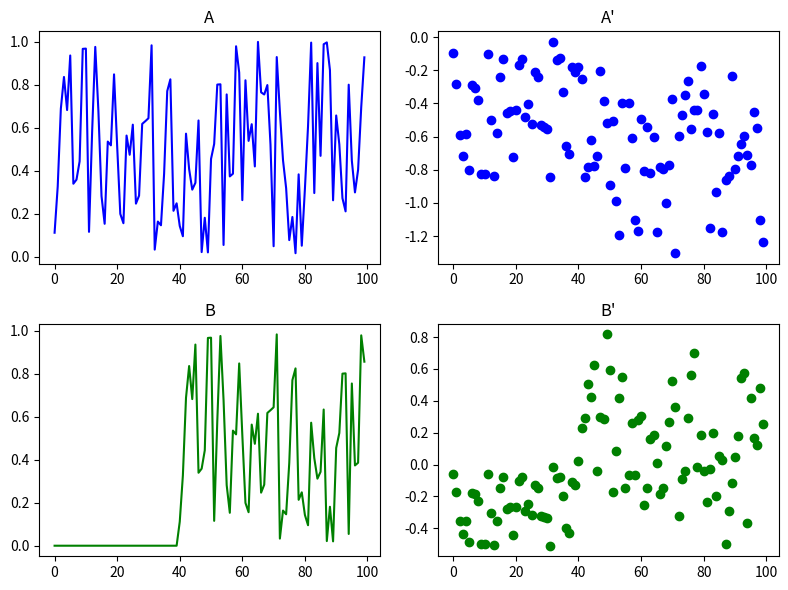

This figure's Python source:
import numpy as np

# 生成数据
A = np.random.rand(100)
B = np.zeros_like(A)
B[40:] = A[:-40]

# 将A,B合并成一个2D array
data = np.vstack([A, B])

# 对数据进行SVD分解
U, s, V = np.linalg.svd(data, full_matrices=False)

# 选择前2个奇异值对应的左奇异向量构成新的特征向量
features = U[:, :2]

# 将数据投影到新的特征空间
proj = np.dot(features.T, data)

# 从投影后的数据中分离出A'和B'
A_prime, B_prime = proj
#B_prime = np.dot(U[:, 1:], np.dot(np.diag(s[1:]), V[1:, :]))
# 可视化结果
import matplotlib.pyplot as plt

fig, ax = plt.subplots(nrows=2, ncols=2, figsize=(8, 6))

ax[0, 0].plot(A, color='b')
ax[0, 0].set_title('A')

ax[1, 0].plot(B, color='g')
ax[1, 0].set_title('B')

ax[0, 1].scatter(range(len(A_prime)), A_prime, color='b')
ax[0, 1].set_title("A'")

ax[1, 1].scatter(range(len(B_prime)), B_prime, color='g')
ax[1, 1].set_title("B'")

plt.tight_layout()
plt.show()
